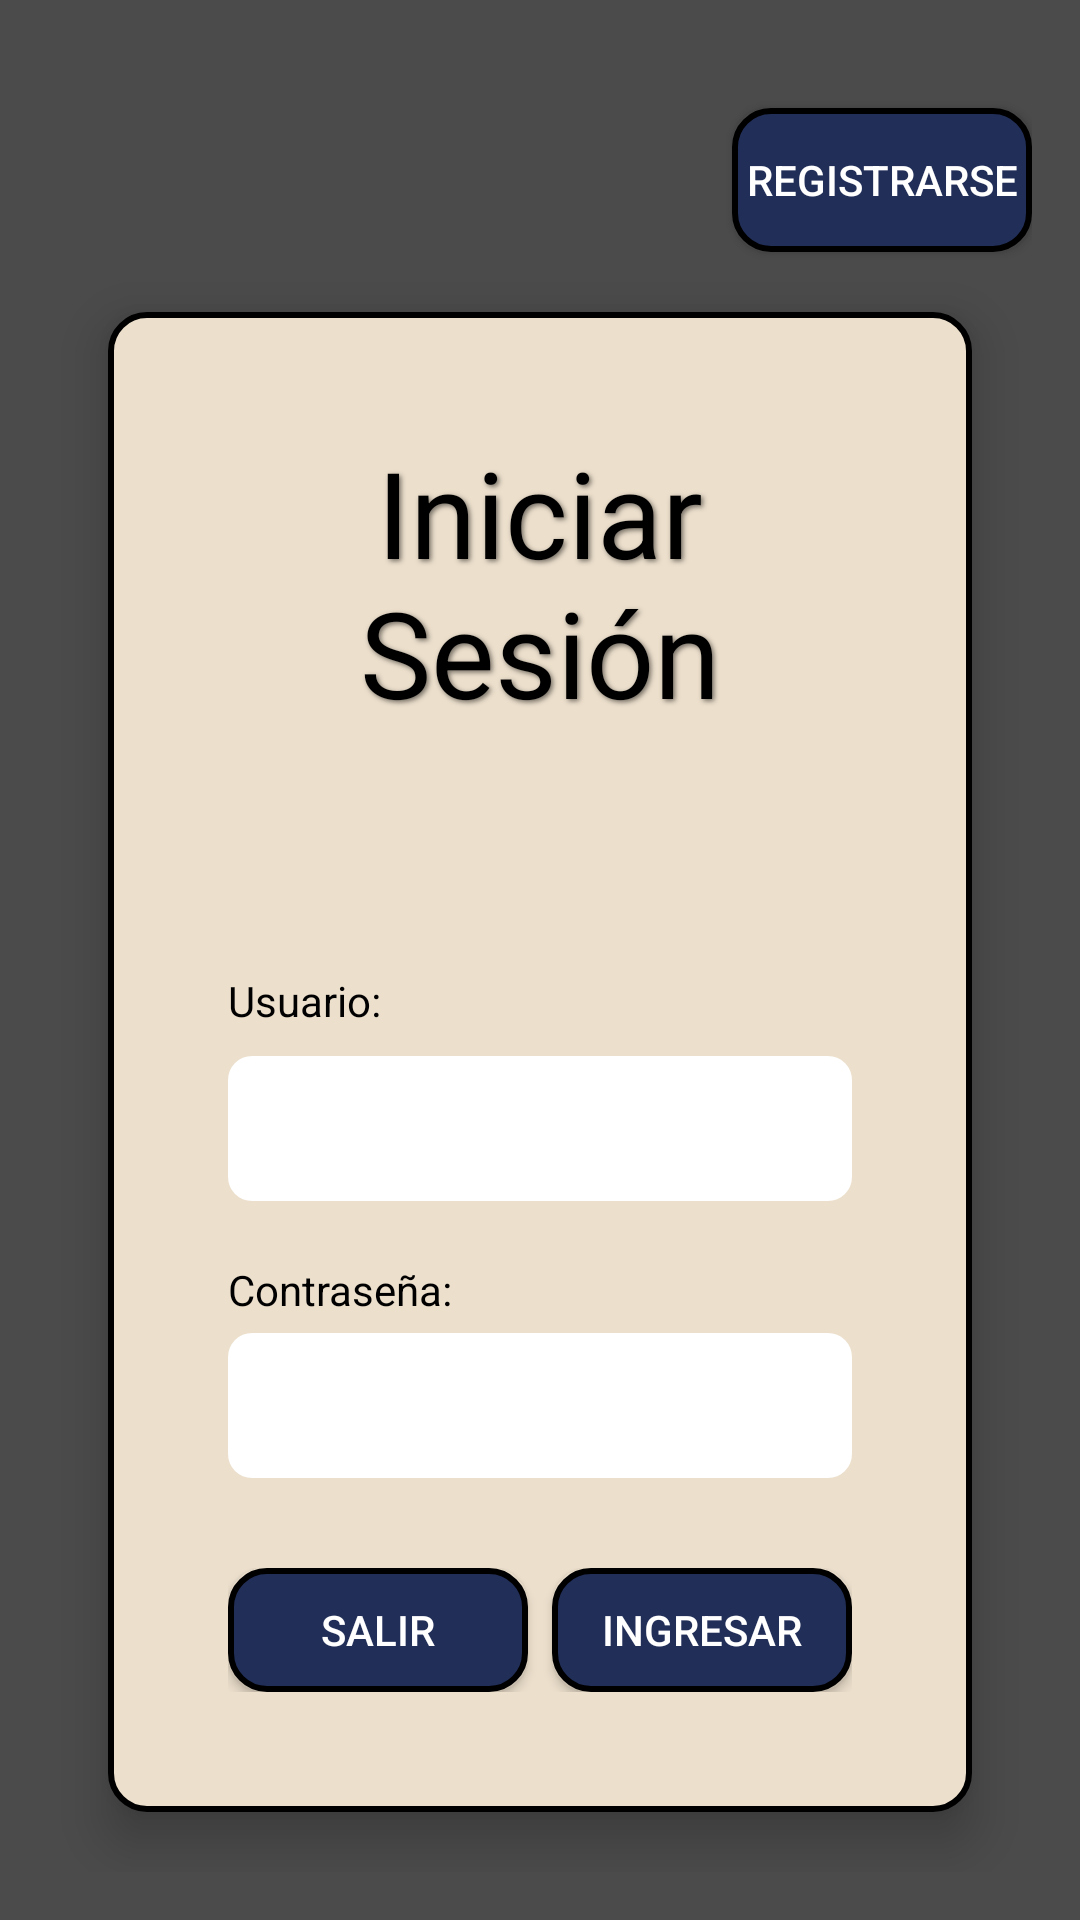

Android layout source for this screen:
<!-- AndroidManifest.xml: application theme Theme.LetsCook -->
<!-- res/layout/activity_login.xml -->
<RelativeLayout xmlns:android="http://schemas.android.com/apk/res/android"
    android:id="@+id/container"
    android:layout_width="match_parent"
    android:layout_height="match_parent"
    android:background="#4b4b4b">

    <LinearLayout
        android:layout_width="match_parent"
        android:layout_height="match_parent"
        android:gravity="center"
        android:orientation="vertical"
        android:padding="16dp">

        <Button
            android:id="@+id/btRegister"
            android:layout_width="100dp"
            android:layout_height="wrap_content"
            android:layout_gravity="end"
            android:layout_marginTop="20dp"
            android:background="@drawable/rounded_cornersbt"
            android:text="@string/button_register"
            android:textColor="#fff" />

        <LinearLayout
            android:layout_width="match_parent"
            android:layout_height="wrap_content"
            android:background="@drawable/rounded_corners"
            android:padding="40dp"
            android:layout_margin="20dp"
            android:gravity="center"
            android:orientation="vertical"
            android:layout_gravity="center"
            android:elevation="10dp">

            <TextView
                android:id="@+id/tvTitle"
                android:layout_width="wrap_content"
                android:layout_height="wrap_content"
                android:text="@string/title_login"
                android:textSize="40sp"
                android:textColor="#000000"
                android:layout_gravity="center"
                android:layout_marginBottom="60dp"
                android:textAlignment="center"
                android:shadowColor="#80000000"
                android:shadowDx="2"
                android:shadowDy="2"
                android:shadowRadius="4"/>

            <TextView
                android:layout_width="wrap_content"
                android:layout_height="wrap_content"
                android:text="@string/label_username"
                android:textColor="#000000"
                android:layout_marginTop="20dp"
                android:layout_marginBottom="4dp"
                android:layout_gravity="start"/>

            <EditText
                android:id="@+id/inUsuario"
                android:layout_width="match_parent"
                android:layout_height="wrap_content"
                android:padding="12dp"
                android:textColor="#000000"
                android:background="@drawable/edit_text_background"
                android:layout_marginTop="5dp"
                android:inputType="text" />

            <TextView
                android:layout_width="wrap_content"
                android:layout_height="wrap_content"
                android:text="@string/label_password"
                android:textColor="#000000"
                android:layout_marginTop="20dp"
                android:layout_gravity="start" />

            <EditText
                android:id="@+id/inContrasena"
                android:layout_width="match_parent"
                android:layout_height="wrap_content"
                android:padding="12dp"
                android:textColor="#000000"
                android:background="@drawable/edit_text_background"
                android:layout_marginTop="5dp"
                android:inputType="textPassword" />

            <LinearLayout
                android:layout_width="match_parent"
                android:layout_height="wrap_content"
                android:orientation="horizontal"
                android:layout_marginTop="30dp"
                android:layout_gravity="center">

                <Button
                    android:id="@+id/btExit"
                    android:layout_width="0dp"
                    android:layout_weight="1"
                    android:layout_height="wrap_content"
                    android:text="@string/button_exit"
                    android:background="@drawable/rounded_cornersbt"
                    android:textColor="#fff" />

                <Button
                    android:id="@+id/btLogin"
                    android:layout_width="0dp"
                    android:layout_weight="1"
                    android:layout_height="wrap_content"
                    android:text="@string/button_login"
                    android:background="@drawable/rounded_cornersbt"
                    android:textColor="#fff"
                    android:layout_marginStart="8dp"/>
            </LinearLayout>

        </LinearLayout>
    </LinearLayout>
</RelativeLayout>
<!-- resources referenced by this layout -->
<resources>
  <!-- drawable edit_text_background (drawable) -->
  <shape xmlns:android="http://schemas.android.com/apk/res/android">
      <solid android:color="#FFFFFF"/>
      <corners android:radius="8dp"/>
      <padding android:left="12dp" android:right="12dp"/>
  </shape>
  <!-- drawable rounded_corners (drawable) -->
  <shape xmlns:android="http://schemas.android.com/apk/res/android"
      android:shape="rectangle">
      <solid android:color="#ecdfcc"/>
      <corners android:radius="12dp"/>
      <stroke
          android:width="2dp"
          android:color="#000"/>
  </shape>
  <!-- drawable rounded_cornersbt (drawable) -->
  <shape xmlns:android="http://schemas.android.com/apk/res/android"
      android:shape="rectangle">
      <solid android:color="#212e58"/>
      <corners android:radius="12dp"/>
      <stroke
          android:width="2dp"
          android:color="#000"/>
  </shape>
  <string name="button_exit">Salir</string>
  <string name="button_login">Ingresar</string>
  <string name="button_register">Registrarse</string>
  <string name="label_password">Contraseña:</string>
  <string name="label_username">Usuario:</string>
  <string name="title_login">Iniciar Sesión</string>
  <style name="Theme.LetsCook" parent="Theme.AppCompat.NoActionBar">
          <item name="colorPrimary">#2196F3</item>
          <item name="colorPrimaryDark">#1976D2</item>
          <item name="colorAccent">#FF4081</item>
          <item name="colorButtonNormal">#2196F3</item>
  
  
      </style>
</resources>
